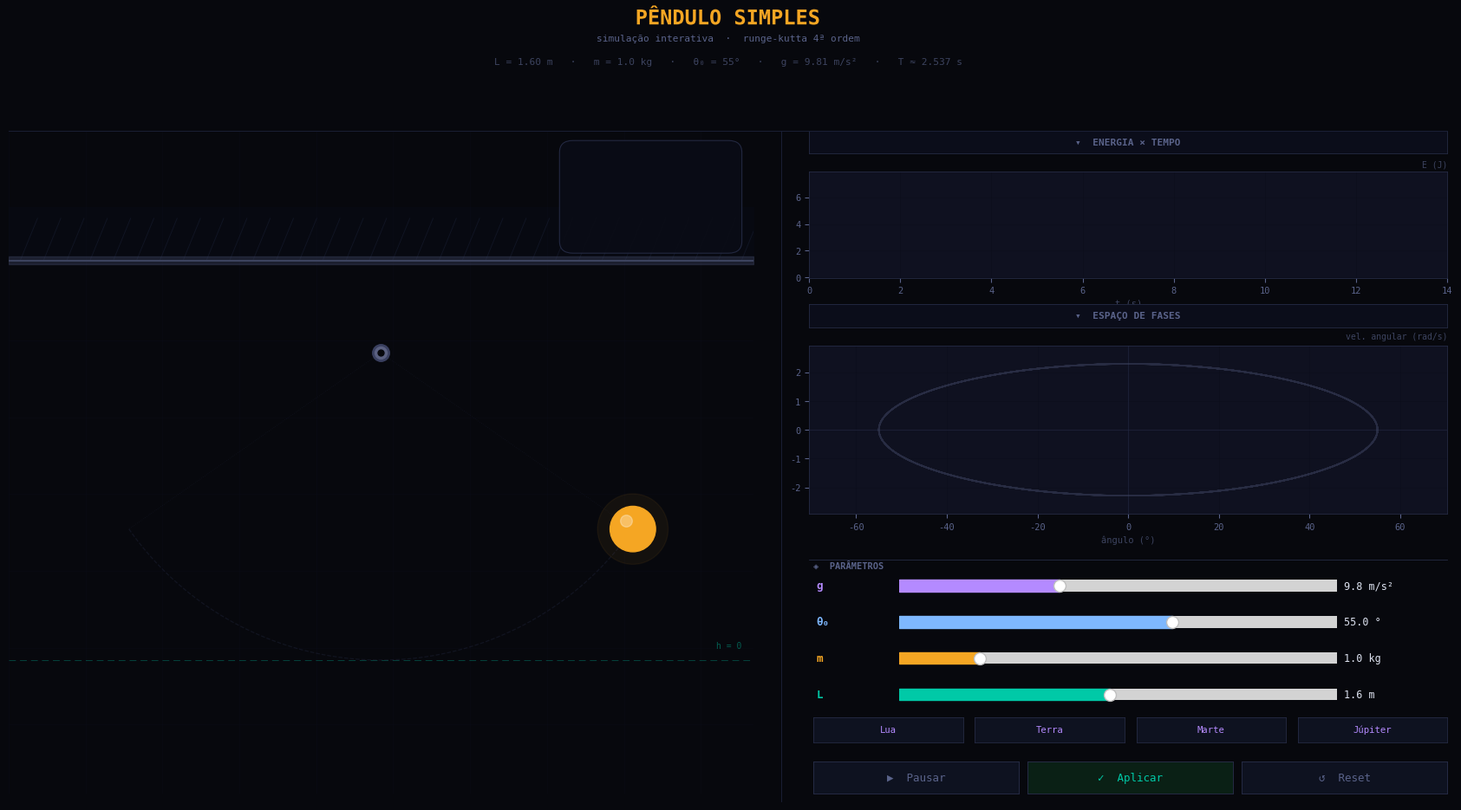

The matplotlib source for this figure:
#!/usr/bin/env python3
# -*- coding: utf-8 -*-
"""
Pêndulo Simples — Simulação Interativa (v6)
============================================

Mesma física do v5 (RK4), com três mudanças de interface:
  - Diagramas de energia×tempo e espaço de fases mais minimalistas
    (menos camadas decorativas, sem legendas redundantes).
  - Painéis de gráfico são "minimizáveis": clique na barra de título
    para esconder/mostrar cada um.
  - Presets de gravidade (Lua, Terra, Marte, Júpiter) abaixo dos sliders.

Requisitos:
    pip install numpy matplotlib PyQt5

Uso:
    python pendulo_v6.py
"""

import numpy as np
import matplotlib.pyplot as plt
import matplotlib.animation as animation
from matplotlib.patches import Circle, FancyBboxPatch
from matplotlib.widgets import Slider, Button
import matplotlib.colors as mcolors
import matplotlib.patheffects as pe

# ── Paleta de cores ───────────────────────────────────────────────────────────
BG      = '#07080D'
SURFACE = '#0C0E18'
PANEL   = '#0F1120'
BORDER  = '#1A1F35'
BORDER2 = '#252B45'
AMBER   = '#F5A623'
TEAL    = '#00C9A7'
GOLD    = '#FFD166'
BLUE    = '#7EB8FF'
VIOLET  = '#B48AFF'
WHITE   = '#DDE2F0'
MUTED   = '#3D4460'
MUTED2  = '#5A638A'
ACCENT  = '#0E1220'
RED     = '#FF6B6B'

plt.rcParams.update({
    'font.family':      'monospace',
    'text.color':       WHITE,
    'axes.facecolor':   PANEL,
    'figure.facecolor': BG,
    'axes.edgecolor':   BORDER2,
    'axes.linewidth':   0.6,
    'xtick.color':      MUTED2,
    'ytick.color':      MUTED2,
    'xtick.labelsize':  7.5,
    'ytick.labelsize':  7.5,
    'grid.color':       '#0B0D1A',
    'grid.linewidth':   0.5,
})

# ── Parâmetros ────────────────────────────────────────────────────────────────
DEFAULTS = dict(L=1.6, m=1.0, theta0_deg=55.0, g=9.81)
DT       = 0.016
T_SIM    = 14.0
TRAIL    = 80
N_SEGS   = 18

PLANETS = [
    ('Lua',     1.62),
    ('Terra',   9.81),
    ('Marte',   3.71),
    ('Júpiter', 24.79),
]

state = dict(
    paused=False, frame=0,
    L=DEFAULTS['L'], m=DEFAULTS['m'],
    theta0_deg=DEFAULTS['theta0_deg'],
    theta0=np.radians(DEFAULTS['theta0_deg']),
    g=DEFAULTS['g'],
    min_e=False, min_f=False,
)

# ── Integração numérica (RK4) ─────────────────────────────────────────────────
def compute(g: float, L: float, m: float, theta0: float):
    """Integra a equação do pêndulo simples via Runge-Kutta de 4ª ordem.

    Equação do movimento: θ'' = -(g/L) * sin(θ)

    Args:
        g: aceleração da gravidade (m/s²).
        L: comprimento do fio (m).
        m: massa do bob (kg).
        theta0: ângulo inicial, em radianos.

    Returns:
        Tupla (t, Ns, theta, omega, xb, yb, h, v, Ek, Ep, Et, periodo),
        onde xb/yb são as coordenadas do bob, h é a altura acima do
        ponto mais baixo, v é a velocidade linear, Ek/Ep/Et são as
        energias cinética/potencial/total e periodo é o período teórico
        de pequenas oscilações (aproximação harmônica simples).
    """
    t  = np.arange(0, T_SIM, DT)
    Ns = len(t)
    th = np.zeros(Ns); om = np.zeros(Ns)
    th[0] = theta0
    for i in range(1, Ns):
        def d(a, b): return b, -(g / L) * np.sin(a)
        k1 = d(th[i-1],             om[i-1])
        k2 = d(th[i-1]+DT/2*k1[0], om[i-1]+DT/2*k1[1])
        k3 = d(th[i-1]+DT/2*k2[0], om[i-1]+DT/2*k2[1])
        k4 = d(th[i-1]+DT  *k3[0], om[i-1]+DT  *k3[1])
        th[i] = th[i-1] + DT/6*(k1[0]+2*k2[0]+2*k3[0]+k4[0])
        om[i] = om[i-1] + DT/6*(k1[1]+2*k2[1]+2*k3[1]+k4[1])
    xb = L*np.sin(th); yb = -L*np.cos(th)
    hp = L*(1-np.cos(th)); vp = L*np.abs(om)
    Ek = 0.5*m*vp**2; Ep = m*g*hp; Et = Ek+Ep
    Tp = 2*np.pi*np.sqrt(L/g)
    return t, Ns, th, om, xb, yb, hp, vp, Ek, Ep, Et, Tp

t_arr, N, theta, omega, xb, yb, h_p, v_p, Ek, Ep, Et, Tp = \
    compute(state['g'], state['L'], state['m'], state['theta0'])
Et0 = Et[0]

# ═══════════════════════════════════════════════════════════════════════════════
# LAYOUT
# ─────────────────────────────────────────────────────────────────────────────
#  [  simulação (esq)  ] [ ▾ energia×tempo (toggle)    ]
#  [                   ] [   energia×tempo (gráfico)       ]
#  [                   ] [ ▾ espaço de fases (toggle)  ]
#  [                   ] [   espaço de fases (gráfico)      ]
#  [                   ] [─────────── painel ─────────]
#  [                   ] [ slider L   ████░░  1.6 m   ]
#  [                   ] [ slider m   ██░░░░  1.0 kg  ]
#  [                   ] [ slider θ₀  ████░░  55 °    ]
#  [                   ] [ slider g   ███░░░  9.8 m/s²]
#  [                   ] [ Lua  Terra  Marte  Júpiter ]
#  [                   ] [ [Pausar]  [Aplicar] [Reset] ]
# ═══════════════════════════════════════════════════════════════════════════════

fig = plt.figure(figsize=(17, 9.5), facecolor=BG)
fig.subplots_adjust(left=0, right=1, top=1, bottom=0)

HEADER_BOT = 0.845   # onde o cabeçalho termina

# Margens externas simétricas (esquerda/direita) para a figura toda
MARGIN_L = 0.012
MARGIN_R = 0.012

# Coluna esquerda (simulação)
COL_L_X    = MARGIN_L
COL_L_W    = 0.505

# Coluna direita (gráficos + painel)
COL_R_X    = 0.555
COL_R_R    = 1.0 - MARGIN_R     # right da coluna direita
COL_R_W    = COL_R_R - COL_R_X

# ── Painel de controle: alturas das linhas (calculadas de baixo pra cima) ────
CTRL_BOT = 0.040
BTN_H    = 0.038
BTN_G    = 0.024   # gap maior que no v5: dá respiro pro status_txt entre os
                   # botões principais e a linha de presets de gravidade
y_btn    = CTRL_BOT                              # linha de botões principais

PLANET_ROW_H = 0.030
PLANET_GAP   = 0.014
y_planets    = y_btn + BTN_H + BTN_G             # linha de presets de gravidade

LINE_H = 0.028
LINE_G = 0.016
y_sl   = [y_planets + PLANET_ROW_H + PLANET_GAP + i*(LINE_H + LINE_G) for i in range(4)]

CTRL_TOP = y_sl[3] + LINE_H + 0.018   # top do painel de controles (= base do ax_f)

# ── Gráficos da coluna direita: cada um tem uma barra de título/toggle ───────
# As posições reais de ax_e/ax_f e das barras de toggle são calculadas
# dinamicamente em relayout() — ao minimizar um painel, o outro cresce pra
# ocupar o espaço liberado, em vez de deixar um vão vazio na tela.
TOGGLE_H   = 0.028
GAP_F_CTRL = 0.055   # espaço entre ax_f e CTRL_TOP, pro xlabel "ângulo (°)"
GAP_TOGGLE = 0.022   # espaço entre o gráfico e a barra de toggle acima dele —
                      # precisa caber o rótulo de unidade (ex.: "E (J)") que
                      # fica no canto superior do gráfico, senão colide com a barra
GAP_PANELS = 0.032   # espaço entre a barra de toggle de baixo e o eixo X
                      # (tick labels) do gráfico de cima — precisa ser maior
                      # que GAP_TOGGLE pra não colidir com os números do eixo
AX_F_H_DEFAULT = 0.205   # altura do espaço de fases quando os dois estão abertos

ax_d = fig.add_axes([COL_L_X, 0.04, COL_L_W, HEADER_BOT - 0.04])   # simulação
ax_e = fig.add_axes([COL_R_X, 0.5, COL_R_W, 0.1])   # energia × tempo (posição real via relayout())
ax_f = fig.add_axes([COL_R_X, 0.5, COL_R_W, 0.1])   # espaço de fases  (idem)

# ── Barras de título/toggle (minimizam cada gráfico) ─────────────────────────
def make_panel_toggle(title):
    bax = fig.add_axes([COL_R_X, 0.5, COL_R_W, TOGGLE_H], facecolor='#0B0D1A')
    for sp in bax.spines.values():
        sp.set_edgecolor(BORDER2); sp.set_linewidth(0.6)
    btn = Button(bax, f'▾  {title}', color='#0B0D1A', hovercolor='#141A30')
    btn.label.set_color(MUTED2)
    btn.label.set_fontsize(8)
    btn.label.set_fontweight('bold')
    return bax, btn

toggle_e_ax, toggle_e_btn = make_panel_toggle('ENERGIA × TEMPO')
toggle_f_ax, toggle_f_btn = make_panel_toggle('ESPAÇO DE FASES')

def relayout():
    """Recalcula a altura/posição de ax_e e ax_f conforme o estado de
    minimização: o painel aberto ocupa o espaço que o outro liberou ao
    minimizar, em vez de deixar um vão vazio no meio da tela."""
    min_e, min_f = state['min_e'], state['min_f']
    # Os gaps extras (GAP_F_CTRL/GAP_PANELS) só existem pra dar espaço aos
    # tick labels/xlabel de cada gráfico quando ele está aberto — minimizado,
    # encolhem pro tamanho mínimo (GAP_TOGGLE) e o vão vazio desaparece.
    gap_bottom = GAP_F_CTRL if not min_f else GAP_TOGGLE
    gap_panels = GAP_PANELS if not min_e else GAP_TOGGLE
    total_span = HEADER_BOT - CTRL_TOP - gap_bottom
    overhead   = 2*TOGGLE_H + 2*GAP_TOGGLE + gap_panels
    avail      = total_span - overhead

    if min_e and min_f:
        f_h, e_h = 0.0, 0.0
    elif min_f:
        f_h, e_h = 0.0, avail
    elif min_e:
        f_h, e_h = avail, 0.0
    else:
        f_h = AX_F_H_DEFAULT
        e_h = avail - f_h

    # Construído de cima (HEADER_BOT) para baixo: o espaço de um painel
    # minimizado some daqui, empurrando tudo pra cima — o vão sobra encostado
    # no painel de parâmetros (embaixo), não no topo da tela.
    cursor = HEADER_BOT
    cursor -= TOGGLE_H
    toggle_e_ax.set_position([COL_R_X, cursor, COL_R_W, TOGGLE_H])
    cursor -= GAP_TOGGLE + e_h
    ax_e.set_position([COL_R_X, cursor, COL_R_W, max(e_h, 1e-4)])
    ax_e.set_visible(not min_e)
    cursor -= gap_panels + TOGGLE_H
    toggle_f_ax.set_position([COL_R_X, cursor, COL_R_W, TOGGLE_H])
    cursor -= GAP_TOGGLE + f_h
    ax_f.set_position([COL_R_X, cursor, COL_R_W, max(f_h, 1e-4)])
    ax_f.set_visible(not min_f)

    # `cursor` agora é a borda de baixo do que está visível nos gráficos.
    # gap_bottom já é o respiro mínimo que ax_f precisa ali (cheio se aberto,
    # mínimo se minimizado) — o que sobrar disso até CTRL_BOT (rodapé fixo)
    # define o novo "topo" do painel; escalamos os gaps internos pra ocupar
    # esse espaço por completo, sem deixar vão vazio em lugar nenhum.
    new_ctrl_top = cursor - gap_bottom
    scale = (new_ctrl_top - CTRL_BOT) / (CTRL_TOP_BASE - CTRL_BOT)
    reflow_controls(max(1.0, scale))

def _make_toggle_cb(key, btn, title):
    def _cb(event):
        state[key] = not state[key]
        sym = '▸' if state[key] else '▾'
        btn.label.set_text(f'{sym}  {title}')
        relayout()
        fig.canvas.draw_idle()
    return _cb

toggle_e_btn.on_clicked(_make_toggle_cb('min_e', toggle_e_btn, 'ENERGIA × TEMPO'))
toggle_f_btn.on_clicked(_make_toggle_cb('min_f', toggle_f_btn, 'ESPAÇO DE FASES'))

# ── Painel de controle: estica pra preencher o espaço liberado, sem deixar
# vão vazio em lugar nenhum ─────────────────────────────────────────────────
# Cada elemento abaixo (sliders, botões, labels...) é registrado aqui com sua
# posição "base" (a posição original, de quando os dois gráficos estão
# abertos). reflow_controls() escala tudo a partir do rodapé fixo (CTRL_BOT):
# os gaps entre as linhas crescem proporcionalmente pra ocupar exatamente o
# espaço entre a última barra de toggle e o rodapé — nunca sobra vão vazio.
CTRL_TOP_BASE = CTRL_TOP   # topo original (gráficos totalmente abertos)
CTRL_ARTISTS  = []

def register_ctrl(artist, kind, base, anchor=None, offset=0.0):
    """anchor é a posição (escalável) de referência da linha/elemento a que
    este artista pertence (ex.: o y0 do slider da mesma linha); offset é a
    distância FIXA até essa referência (ex.: meia altura do slider, pro
    label ficar centralizado) — offset nunca é escalado, só o anchor."""
    if anchor is None:
        anchor = base[1] if kind != 'line' else base
    CTRL_ARTISTS.append((artist, kind, base, anchor, offset))
    return artist

def reflow_controls(scale):
    for artist, kind, base, anchor, offset in CTRL_ARTISTS:
        new_anchor = CTRL_BOT + (anchor - CTRL_BOT) * scale + offset
        if kind == 'axes':
            x0, _, w, h = base
            artist.set_position([x0, new_anchor, w, h])
        elif kind == 'text':
            x0, _ = base
            artist.set_position((x0, new_anchor))
        elif kind == 'line':
            artist.set_ydata([new_anchor, new_anchor])

# ── Painel de controle (direita-baixo) ───────────────────────────────────────
# 4 sliders com label + barra integrada + valor numérico
# Cada linha: [LABEL] [══slider══] [valor + unidade]

CTRL_L = COL_R_X + 0.003   # left da área de controle
CTRL_R = COL_R_R           # right
CTRL_W = CTRL_R - CTRL_L

# Largura do slider em si (deixa espaço pro label e pro valor)
LBL_W  = 0.055   # largura do label (L, m, θ₀, g)
VAL_W  = 0.072   # largura da área de valor numérico
SL_W   = CTRL_W - LBL_W - VAL_W - 0.006

SL_X   = CTRL_L + LBL_W + 0.003

params = [
    # (label, unidade, vmin, vmax, valinit, color)
    ('L',  'm',      0.3,  3.0,  state['L'],          TEAL),
    ('m',  'kg',     0.1,  5.0,  state['m'],          AMBER),
    ('θ₀', '°', 5.0, 85.0, state['theta0_deg'], BLUE),
    ('g',  'm/s²', 1.0, 25.0, state['g'],        VIOLET),
]

slider_axes   = []
sliders       = []
val_texts     = []   # referências para atualizar valores em tempo real

for i, (lbl, unit, vmin, vmax, vinit, col) in enumerate(params):
    y = y_sl[i]

    # Label do parâmetro
    lbl_txt = fig.text(CTRL_L + 0.002, y + LINE_H/2, lbl,
             color=col, fontsize=9, fontweight='bold', va='center')
    register_ctrl(lbl_txt, 'text', (CTRL_L + 0.002, y), anchor=y, offset=LINE_H/2)

    # Eixo do slider
    ax_s = fig.add_axes([SL_X, y, SL_W, LINE_H], facecolor=ACCENT)
    register_ctrl(ax_s, 'axes', (SL_X, y, SL_W, LINE_H), anchor=y)
    for sp in ax_s.spines.values():
        sp.set_edgecolor(BORDER2); sp.set_linewidth(0.7)
    sl = Slider(ax_s, '', vmin, vmax, valinit=vinit, color=col)
    sl.valtext.set_visible(False)   # ocultamos o valor padrão do slider
    sl.label.set_visible(False)
    slider_axes.append(ax_s)
    sliders.append(sl)

    # Valor numérico à direita (atualizado dinamicamente)
    vt = fig.text(SL_X + SL_W + 0.005, y + LINE_H/2,
                  f'{vinit:.1f} {unit}',
                  color=WHITE, fontsize=8.5, va='center',
                  fontfamily='monospace')
    register_ctrl(vt, 'text', (SL_X + SL_W + 0.005, y), anchor=y, offset=LINE_H/2)
    val_texts.append((vt, unit))

sl_L, sl_m, sl_th, sl_g = sliders

# Atualiza textos de valor quando slider move
def _upd_val(i, sl, fmt='.1f'):
    unit = val_texts[i][1]
    val_texts[i][0].set_text(f'{sl.val:{fmt}} {unit}')
    fig.canvas.draw_idle()

sl_L.on_changed( lambda v: _upd_val(0, sl_L))
sl_m.on_changed( lambda v: _upd_val(1, sl_m))
sl_th.on_changed(lambda v: _upd_val(2, sl_th, '.0f'))
sl_g.on_changed( lambda v: _upd_val(3, sl_g))

# ── Presets de gravidade (Lua / Terra / Marte / Júpiter) ─────────────────────
N_PLANETS = len(PLANETS)
PL_GAP = 0.008
PL_W   = (CTRL_W - (N_PLANETS-1)*PL_GAP) / N_PLANETS

planet_btns = []

def _make_planet_cb(g_val):
    def _cb(event):
        sl_g.set_val(g_val)
        apply_params()
    return _cb

for i, (pname, gval) in enumerate(PLANETS):
    px = CTRL_L + i*(PL_W + PL_GAP)
    pax = fig.add_axes([px, y_planets, PL_W, PLANET_ROW_H], facecolor=ACCENT)
    register_ctrl(pax, 'axes', (px, y_planets, PL_W, PLANET_ROW_H))
    for sp in pax.spines.values():
        sp.set_edgecolor(BORDER2); sp.set_linewidth(0.6)
    pbtn = Button(pax, pname, color=ACCENT, hovercolor='#1E2550')
    pbtn.label.set_color(VIOLET)
    pbtn.label.set_fontsize(7.6)
    pbtn.on_clicked(_make_planet_cb(gval))
    planet_btns.append(pbtn)

# ── Botões principais ─────────────────────────────────────────────────────────
N_BTN  = 3
BTN_W  = (CTRL_W - 0.012) / N_BTN

ax_pp  = fig.add_axes([CTRL_L,                    y_btn, BTN_W, BTN_H], facecolor=ACCENT)
ax_ap  = fig.add_axes([CTRL_L + BTN_W + 0.006,   y_btn, BTN_W, BTN_H], facecolor='#0A2015')
ax_rst = fig.add_axes([CTRL_L + 2*(BTN_W+0.006), y_btn, BTN_W, BTN_H], facecolor=ACCENT)

register_ctrl(ax_pp,  'axes', (CTRL_L,                  y_btn, BTN_W, BTN_H))
register_ctrl(ax_ap,  'axes', (CTRL_L + BTN_W + 0.006,  y_btn, BTN_W, BTN_H))
register_ctrl(ax_rst, 'axes', (CTRL_L + 2*(BTN_W+0.006), y_btn, BTN_W, BTN_H))

for ax_b in [ax_pp, ax_ap, ax_rst]:
    for sp in ax_b.spines.values():
        sp.set_edgecolor(BORDER2); sp.set_linewidth(0.7)

btn_pp  = Button(ax_pp,  '▶  Pausar',  color=ACCENT,    hovercolor='#1E2550')
btn_ap  = Button(ax_ap,  '✓  Aplicar', color='#0A2015', hovercolor='#143320')
btn_rst = Button(ax_rst, '↺  Reset',   color=ACCENT,    hovercolor='#1E2550')

btn_pp.label.set_color(MUTED2);  btn_pp.label.set_fontsize(9)
btn_ap.label.set_color(TEAL);    btn_ap.label.set_fontsize(9)
btn_rst.label.set_color(MUTED2); btn_rst.label.set_fontsize(9)

# ── Cabeçalho (faixa dedicada no topo, acima de tudo) ────────────────────────
TITLE_X = 0.5
fig.text(TITLE_X, 0.994, 'PÊNDULO SIMPLES',
         ha='center', va='top', fontsize=17, fontweight='bold', color=AMBER,
         path_effects=[pe.withStroke(linewidth=10, foreground=BG)])
fig.text(TITLE_X, 0.962,
         'simulação interativa  ·  runge-kutta 4ª ordem',
         ha='center', va='top', fontsize=8, color=MUTED2)

sub_txt = fig.text(TITLE_X, 0.934, '', ha='center', va='top', fontsize=8, color=MUTED)

status_txt = fig.text(CTRL_L, CTRL_BOT + BTN_H + 0.005, '',
                      va='bottom', fontsize=7.5, color=MUTED2)
register_ctrl(status_txt, 'text', (CTRL_L, y_btn), anchor=y_btn, offset=BTN_H + 0.005)

# Separadores
fig.add_artist(plt.Line2D([MARGIN_L, 1.0 - MARGIN_R], [HEADER_BOT, HEADER_BOT],
    transform=fig.transFigure, color=BORDER, lw=0.7))
SEP_X = (COL_L_X + COL_L_W + COL_R_X) / 2
fig.add_artist(plt.Line2D([SEP_X, SEP_X], [0.03, HEADER_BOT],
    transform=fig.transFigure, color=BORDER, lw=0.7))
ctrl_sep_line = plt.Line2D([COL_R_X, COL_R_R], [CTRL_TOP, CTRL_TOP],
    transform=fig.transFigure, color=BORDER2, lw=0.6)
fig.add_artist(ctrl_sep_line)
register_ctrl(ctrl_sep_line, 'line', CTRL_TOP)

params_lbl = fig.text(CTRL_L, CTRL_TOP - 0.002,
         '◈  PARÂMETROS', color=MUTED2, fontsize=7.5, fontweight='bold',
         va='top')
register_ctrl(params_lbl, 'text', (CTRL_L, CTRL_TOP), anchor=CTRL_TOP, offset=-0.002)

relayout()

def _update_sub():
    sub_txt.set_text(
        'L = %.2f m   ·   m = %.1f kg   ·   '
        'θ₀ = %.0f°   ·   g = %.2f m/s²   ·   T ≈ %.3f s'
        % (state['L'], state['m'], state['theta0_deg'], state['g'], Tp)
    )

_update_sub()

def _style(ax, xl='', yl=''):
    """Estilo minimalista: sem título embutido (a barra de toggle já cumpre
    esse papel) e rótulo Y horizontal no canto, evitando colisão com o spine."""
    ax.set_facecolor(PANEL)
    ax.set_xlabel(xl, color=MUTED, fontsize=7.5, labelpad=3)
    if yl:
        ax.text(1.0, 1.03, yl, transform=ax.transAxes,
                color=MUTED, fontsize=7, ha='right', va='bottom')
    ax.grid(True, alpha=0.5)
    for sp in ax.spines.values():
        sp.set_edgecolor(BORDER2); sp.set_linewidth(0.6)

aobj = {}

def rebuild():
    global t_arr, N, theta, omega, xb, yb, h_p, v_p, Ek, Ep, Et, Tp, Et0

    t_arr, N, theta, omega, xb, yb, h_p, v_p, Ek, Ep, Et, Tp = \
        compute(state['g'], state['L'], state['m'], state['theta0'])
    Et0 = Et[0]
    state['frame'] = 0
    _update_sub()

    L     = state['L']
    bob_r = max(0.08, L * 0.074)
    margin= max(0.32, L * 0.21)

    # ── Simulação ─────────────────────────────────────────────────────────────
    ax_d.clear()
    ax_d.set_facecolor(BG)
    xlim = L + margin
    ax_d.set_xlim(-xlim, xlim)
    ax_d.set_ylim(-L - margin, 0.80)
    ax_d.set_aspect('equal', adjustable='datalim')
    ax_d.axis('off')

    # Grade de fundo
    for gx in np.arange(-xlim, xlim+0.01, 0.4):
        ax_d.axvline(gx, color='#0A0C18', lw=0.4, alpha=0.8)
    for gy in np.arange(-L-margin, 0.81, 0.4):
        ax_d.axhline(gy, color='#0A0C18', lw=0.4, alpha=0.8)

    # Suporte
    ax_d.fill_between([-xlim, xlim], [0.48, 0.48], [0.76, 0.76],
                      color='#080A12', alpha=0.95, zorder=1)
    for x in np.linspace(-xlim+0.06, xlim-0.06, 32):
        ax_d.plot([x, x+0.09], [0.48, 0.70],
                  color='#181E32', lw=0.7, alpha=0.55, zorder=2)
    ax_d.fill_between([-xlim, xlim], [0.46, 0.46], [0.50, 0.50],
                      color=MUTED, alpha=0.4, zorder=3)
    ax_d.plot([-xlim, xlim], [0.48, 0.48], color=MUTED, lw=1.4, zorder=4)

    # Pivô
    ax_d.plot(0, 0, 'o', color='#3A4060', ms=14, zorder=10)
    ax_d.plot(0, 0, 'o', color='#5A6080', ms=10, zorder=11)
    ax_d.plot(0, 0, 'o', color=BG,        ms=5,  zorder=12)

    # h=0
    ax_d.axhline(-L, color=TEAL, lw=0.7, ls=(0,(8,5)), alpha=0.30, zorder=2)
    ax_d.text(xlim-0.06, -L+0.06, 'h = 0',
              color=TEAL, fontsize=7, alpha=0.45, ha='right')

    # Arco fantasma
    arc_a = np.linspace(-state['theta0'], state['theta0'], 400)
    ax_d.plot(L*np.sin(arc_a), -L*np.cos(arc_a),
              color=BORDER2, lw=0.9, ls='--', alpha=0.35, zorder=2)
    for side in [-1,1]:
        ax_d.plot([0, side*L*np.sin(state['theta0'])],
                  [0,   -L*np.cos(state['theta0'])],
                  color=BORDER2, lw=0.6, ls=':', alpha=0.28, zorder=2)

    # Rastro
    segs = []
    for k in range(N_SEGS):
        frac = k / N_SEGS
        seg, = ax_d.plot([], [], color=AMBER,
                         lw=0.3 + 3.5*frac**2.2,
                         alpha=0.02 + 0.45*frac**1.6,
                         solid_capstyle='round', zorder=5)
        segs.append(seg)

    # Fio
    fio,  = ax_d.plot([], [], color='#6878A0', lw=2.0,
                      solid_capstyle='round', zorder=7)
    fio2, = ax_d.plot([], [], color='#8898C0', lw=0.5,
                      solid_capstyle='round', zorder=8, alpha=0.45)

    # Bob
    bob_p  = Circle((xb[0], yb[0]), bob_r,        color=AMBER,    zorder=10)
    bob_gl = Circle((xb[0], yb[0]), bob_r*1.55,   color=AMBER,    alpha=0.06, zorder=9)
    bob_hi = Circle((xb[0]-bob_r*0.28, yb[0]+bob_r*0.35), bob_r*0.26,
                    color='#FFFFFF', alpha=0.30, zorder=11)
    for p in [bob_p, bob_gl, bob_hi]:
        ax_d.add_patch(p)

    # Vetor velocidade
    varr = ax_d.quiver(xb[0], yb[0], 0, 0,
                       color=AMBER, scale=1, scale_units='xy', angles='xy',
                       width=0.010, headwidth=5, headlength=6,
                       headaxislength=5, zorder=12, alpha=0.80)

    # Painel único de energia (canto superior direito da simulação)
    PANEL_W, PANEL_H = 0.225, 0.150
    PANEL_X, PANEL_Y = 1 - 0.025 - PANEL_W, 0.825
    e_panel = FancyBboxPatch((PANEL_X, PANEL_Y), PANEL_W, PANEL_H,
        transform=ax_d.transAxes, boxstyle='round,pad=0.010,rounding_size=0.018',
        facecolor='#0A0C16', edgecolor=BORDER2, linewidth=0.8, alpha=0.92,
        zorder=14)
    ax_d.add_patch(e_panel)

    TXT_X  = PANEL_X + 0.020
    ROW_Y  = [PANEL_Y + PANEL_H*0.78, PANEL_Y + PANEL_H*0.50, PANEL_Y + PANEL_H*0.22]
    ek_lbl = ax_d.text(TXT_X, ROW_Y[0], '', transform=ax_d.transAxes,
        fontsize=7.2, color=AMBER, fontweight='bold', ha='left', va='center', zorder=15)
    ep_lbl = ax_d.text(TXT_X, ROW_Y[1], '', transform=ax_d.transAxes,
        fontsize=7.2, color=TEAL,  fontweight='bold', ha='left', va='center', zorder=15)
    et_lbl = ax_d.text(TXT_X, ROW_Y[2], '', transform=ax_d.transAxes,
        fontsize=7.2, color=GOLD,  fontweight='bold', ha='left', va='center', zorder=15)

    # Info de rodapé dentro da simulação
    t_lbl = ax_d.text(0.50, 0.015, '', transform=ax_d.transAxes,
        fontsize=7.5, color=MUTED2, ha='center', va='bottom')

    # ── Energia × Tempo (minimalista: só as 2 linhas + total tracejado) ────────
    ax_e.clear()
    _style(ax_e, 't (s)', 'E (J)')
    ax_e.set_xlim(0, T_SIM)
    ax_e.set_ylim(-0.03, Et0 * 1.18)

    ln_ek, = ax_e.plot([], [], color=AMBER, lw=1.8, alpha=0.9)
    ln_ep, = ax_e.plot([], [], color=TEAL,  lw=1.8, alpha=0.9)
    ln_et, = ax_e.plot([], [], color=GOLD,  lw=1.0, ls='--', alpha=0.5)

    # ── Espaço de Fases (minimalista: órbita de fundo de cor única + 1 ponto) ──
    ax_f.clear()
    _style(ax_f, 'ângulo (°)', 'vel. angular (rad/s)')
    th_d = np.degrees(theta)
    pad_x = max(2, (th_d.max()-th_d.min()) * 0.14)
    pad_y = max(0.1, (omega.max()-omega.min()) * 0.14)
    ax_f.set_xlim(th_d.min()-pad_x, th_d.max()+pad_x)
    ax_f.set_ylim(omega.min()-pad_y, omega.max()+pad_y)
    ax_f.axhline(0, color=BORDER2, lw=0.8, alpha=0.6, zorder=2)
    ax_f.axvline(0, color=BORDER2, lw=0.8, alpha=0.6, zorder=2)
    ax_f.plot(th_d, omega, color=MUTED, lw=1.2, alpha=0.55, zorder=3)

    ph_trail, = ax_f.plot([], [], color=AMBER, lw=1.8, alpha=0.85,
                          solid_capstyle='round', zorder=8)
    ph_dot    = ax_f.plot([], [], 'o', color=AMBER, ms=6, zorder=9,
                          markeredgecolor=WHITE, markeredgewidth=0.5)[0]

    aobj.update(dict(
        segs=segs, fio=fio, fio2=fio2,
        bob=bob_p, bob_gl=bob_gl, bob_hi=bob_hi,
        varr=varr,
        t_lbl=t_lbl, ek_lbl=ek_lbl, ep_lbl=ep_lbl, et_lbl=et_lbl,
        ln_ek=ln_ek, ln_ep=ln_ep, ln_et=ln_et,
        ph_trail=ph_trail, ph_dot=ph_dot,
    ))

rebuild()

def update(_frame):
    if state['paused']:
        return []

    state['frame'] = (state['frame'] + 1) % N
    i  = state['frame']
    xi = xb[i]; yi = yb[i]
    ti = t_arr[i]
    L  = state['L']
    br = aobj['bob'].radius

    aobj['fio'].set_data([0, xi],  [0, yi])
    aobj['fio2'].set_data([0, xi], [0, yi])

    for patch, off in [
        (aobj['bob'],    (0, 0)),
        (aobj['bob_gl'], (0, 0)),
        (aobj['bob_hi'], (-br*0.28, br*0.35)),
    ]:
        patch.center = (xi + off[0], yi + off[1])

    spd = np.clip(v_p[i] / (v_p.max() + 1e-9), 0, 1)
    r0,g0,b0 = mcolors.to_rgb(AMBER)
    rt,gt,bt = mcolors.to_rgb('#FF4040')
    aobj['bob'].set_color((r0+(rt-r0)*spd**0.7, g0+(gt-g0)*spd**0.7, b0+(bt-b0)*spd**0.7))
    aobj['bob_gl'].set_alpha(0.04 + 0.10*spd)

    i0 = max(0, i - TRAIL); sl_len = i - i0 + 1
    for k, seg in enumerate(aobj['segs']):
        a = i0 + int(k/N_SEGS*sl_len)
        b = i0 + int((k+1)/N_SEGS*sl_len)
        seg.set_data(xb[a:b+1], yb[a:b+1])

    vx = omega[i]*L*np.cos(theta[i])*0.28
    vy = omega[i]*L*np.sin(theta[i])*0.28
    aobj['varr'].set_offsets([[xi, yi]])
    aobj['varr'].set_UVC(vx, vy)

    aobj['ek_lbl'].set_text(f'{"Ek":<3}= {Ek[i]:6.3f} J')
    aobj['ep_lbl'].set_text(f'{"Ep":<3}= {Ep[i]:6.3f} J')
    aobj['et_lbl'].set_text(f'{"E":<3}= {Et[i]:6.3f} J')

    aobj['t_lbl'].set_text(
        't = %.2f s   ·   θ = %+.1f°   ·   '
        'ω = %+.2f rad/s   ·   v = %.2f m/s'
        % (ti, np.degrees(theta[i]), omega[i], v_p[i])
    )

    aobj['ln_ek'].set_data(t_arr[:i+1], Ek[:i+1])
    aobj['ln_ep'].set_data(t_arr[:i+1], Ep[:i+1])
    aobj['ln_et'].set_data(t_arr[:i+1], Et[:i+1])

    p0 = max(0, i - 110)
    th_now = np.degrees(theta[i])
    aobj['ph_trail'].set_data(np.degrees(theta[p0:i+1]), omega[p0:i+1])
    aobj['ph_dot'].set_data([th_now], [omega[i]])
    col = AMBER if Ek[i] > Et0*0.5 else TEAL
    aobj['ph_dot'].set_color(col)

    return []

def apply_params(event=None):
    state['L']          = sl_L.val
    state['m']          = sl_m.val
    state['theta0_deg'] = sl_th.val
    state['theta0']     = np.radians(sl_th.val)
    state['g']          = sl_g.val
    state['paused']     = False
    btn_pp.label.set_text('▶  Pausar')
    btn_pp.label.set_color(MUTED2)
    status_txt.set_text('⟳  recalculando...')
    fig.canvas.draw_idle()
    rebuild()
    status_txt.set_text('✓  T = %.3f s   ·   E₀ = %.3f J' % (Tp, Et0))
    fig.canvas.draw_idle()

def toggle_pause(event):
    state['paused'] = not state['paused']
    if state['paused']:
        btn_pp.label.set_text('▶  Continuar')
        btn_pp.label.set_color(TEAL)
        status_txt.set_text('⏸  pausado')
    else:
        btn_pp.label.set_text('▶  Pausar')
        btn_pp.label.set_color(MUTED2)
        status_txt.set_text('')
    fig.canvas.draw_idle()

def do_reset(event):
    sl_L.reset(); sl_m.reset(); sl_th.reset(); sl_g.reset()
    for idx, (sl, fmt) in enumerate(zip(sliders, ['.1f','.1f','.0f','.1f'])):
        unit = val_texts[idx][1]
        val_texts[idx][0].set_text(f'{sl.val:{fmt}} {unit}')
    apply_params()

btn_pp.on_clicked(toggle_pause)
btn_ap.on_clicked(apply_params)
btn_rst.on_clicked(do_reset)

if __name__ == '__main__':
    ani = animation.FuncAnimation(
        fig, update,
        interval=14,
        blit=False,
        cache_frame_data=False,
    )
    plt.show()
